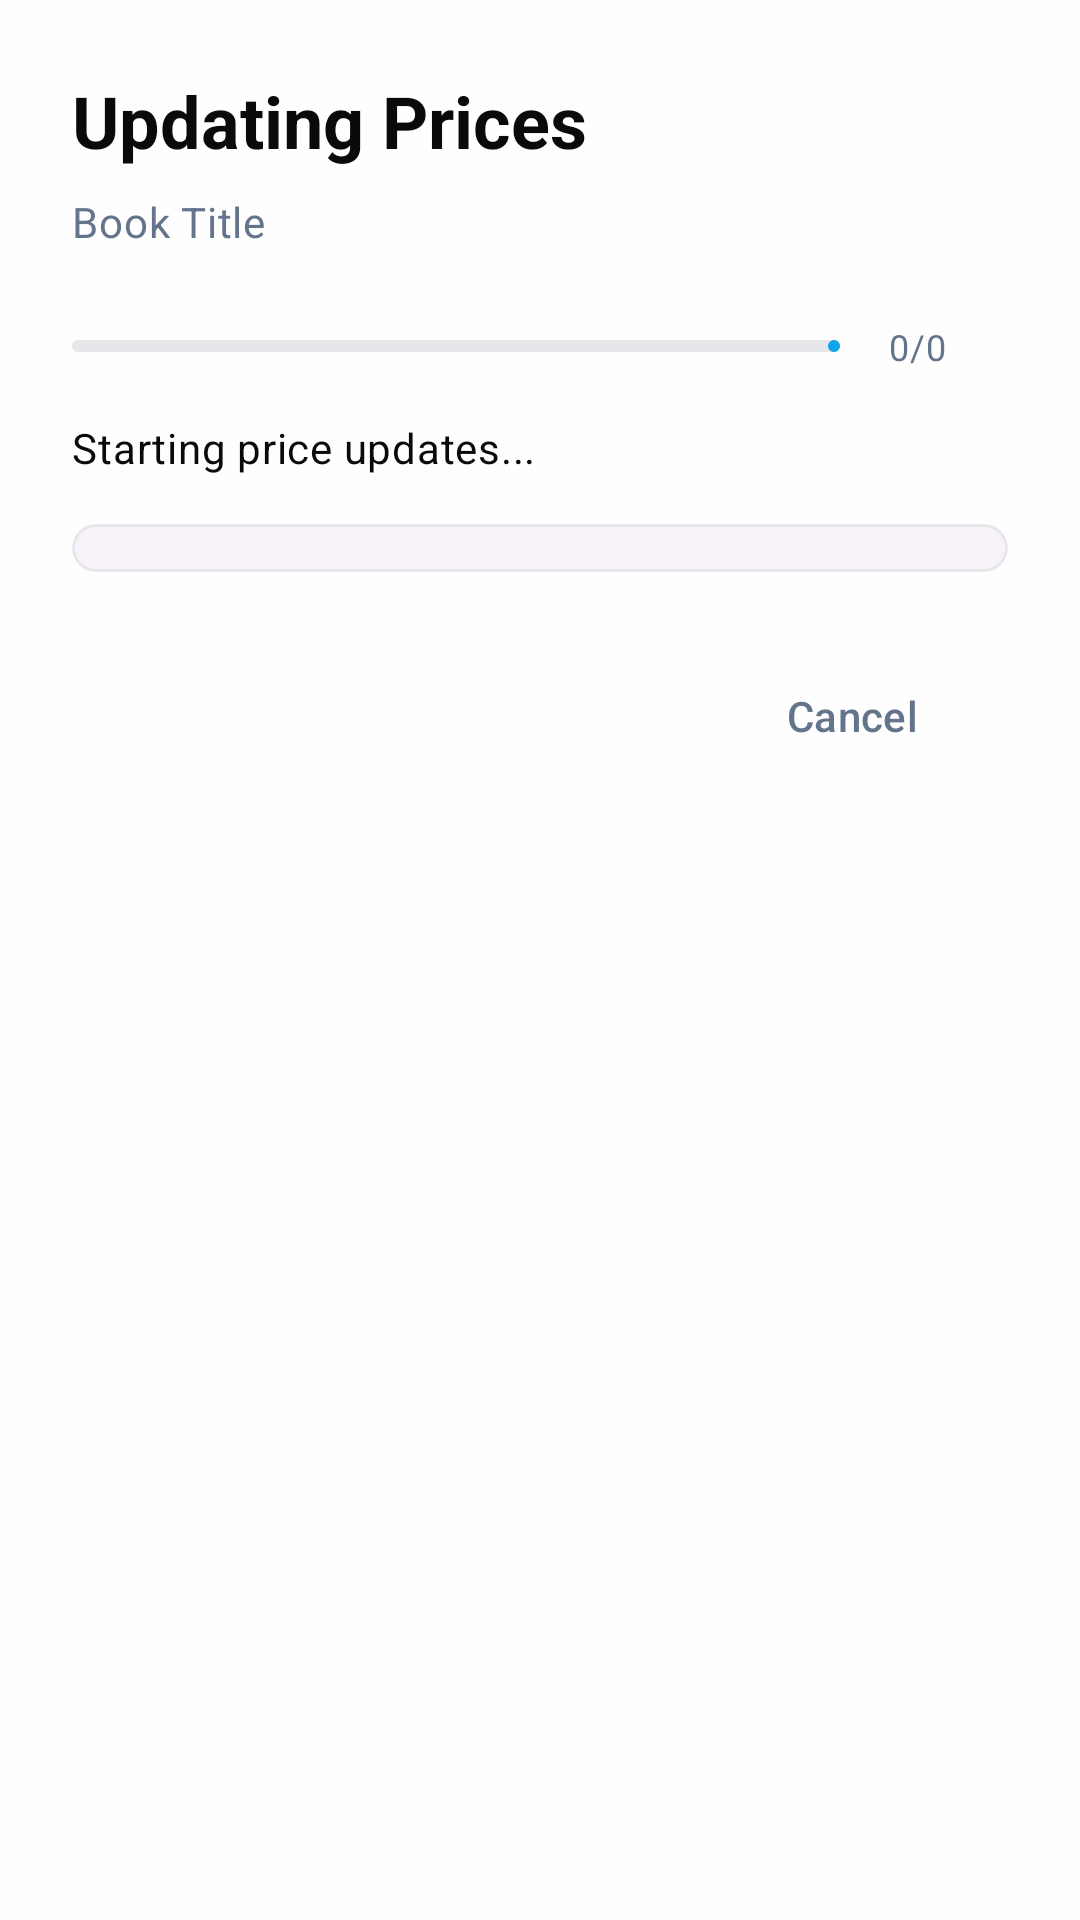

Layout XML and referenced resources for this Android screen:
<!-- AndroidManifest.xml: application theme Theme.BooksIDontNeed -->
<!-- res/layout/dialog_price_update_progress.xml -->
<?xml version="1.0" encoding="utf-8"?>
<LinearLayout xmlns:android="http://schemas.android.com/apk/res/android"
    xmlns:app="http://schemas.android.com/apk/res-auto"
    android:layout_width="match_parent"
    android:layout_height="wrap_content"
    android:orientation="vertical"
    android:padding="24dp"
    android:background="@drawable/dialog_surface_background"
    android:clipToOutline="true">

    
    <TextView
        android:id="@+id/dialogTitle"
        android:layout_width="match_parent"
        android:layout_height="wrap_content"
        android:text="Updating Prices"
        android:textAppearance="@style/TextAppearance.Material3.HeadlineSmall"
        android:textColor="?attr/colorOnSurface"
        android:textStyle="bold"
        android:layout_marginBottom="8dp" />

    <TextView
        android:id="@+id/bookTitle"
        android:layout_width="match_parent"
        android:layout_height="wrap_content"
        android:text="Book Title"
        android:textAppearance="@style/TextAppearance.Material3.BodyMedium"
        android:textColor="?attr/colorOnSurfaceVariant"
        android:layout_marginBottom="24dp" />

    
    <LinearLayout
        android:layout_width="match_parent"
        android:layout_height="wrap_content"
        android:orientation="horizontal"
        android:gravity="center_vertical"
        android:layout_marginBottom="16dp">

        <com.google.android.material.progressindicator.LinearProgressIndicator
            android:id="@+id/overallProgressBar"
            android:layout_width="0dp"
            android:layout_height="wrap_content"
            android:layout_weight="1"
            app:indicatorColor="?attr/colorPrimary"
            app:trackColor="?attr/colorOutlineVariant"
            app:trackCornerRadius="4dp"
            android:layout_marginEnd="16dp" />

        <TextView
            android:id="@+id/progressText"
            android:layout_width="wrap_content"
            android:layout_height="wrap_content"
            android:text="0/0"
            android:textAppearance="@style/TextAppearance.Material3.BodySmall"
            android:textColor="?attr/colorOnSurfaceVariant"
            android:minWidth="40dp" />

    </LinearLayout>

    
    <TextView
        android:id="@+id/currentStatusText"
        android:layout_width="match_parent"
        android:layout_height="wrap_content"
        android:text="Starting price updates..."
        android:textAppearance="@style/TextAppearance.Material3.BodyMedium"
        android:textColor="?attr/colorOnSurface"
        android:layout_marginBottom="16dp" />

    
    <com.google.android.material.card.MaterialCardView
        android:layout_width="match_parent"
        android:layout_height="wrap_content"
        android:layout_marginBottom="24dp"
        app:cardCornerRadius="16dp"
        app:cardElevation="0dp"
        app:strokeWidth="1dp"
        app:strokeColor="?attr/colorOutlineVariant"
        android:backgroundTint="?attr/colorSurfaceContainerLow">

        <androidx.recyclerview.widget.RecyclerView
            android:id="@+id/storeProgressRecyclerView"
            android:layout_width="match_parent"
            android:layout_height="wrap_content"
            android:maxHeight="300dp"
            android:padding="8dp"
            android:scrollbars="vertical" />

    </com.google.android.material.card.MaterialCardView>

    
    <LinearLayout
        android:layout_width="match_parent"
        android:layout_height="wrap_content"
        android:orientation="horizontal"
        android:gravity="end">

        <com.google.android.material.button.MaterialButton
            android:id="@+id/cancelButton"
            style="@style/Widget.Material3.Button.TextButton"
            android:layout_width="wrap_content"
            android:layout_height="48dp"
            android:text="Cancel"
            android:textColor="?attr/colorOnSurfaceVariant"
            android:layout_marginEnd="8dp" />

        <com.google.android.material.button.MaterialButton
            android:id="@+id/doneButton"
            style="@style/Widget.Material3.Button"
            android:layout_width="wrap_content"
            android:layout_height="48dp"
            android:text="Done"
            android:visibility="gone" />

    </LinearLayout>

</LinearLayout>
<!-- resources referenced by this layout -->
<resources>
  <color name="md_theme_light_primary">#0EA5E9</color>
  <color name="md_theme_light_onPrimary">#FFFFFF</color>
  <color name="md_theme_light_primaryContainer">#E0F2FE</color>
  <color name="md_theme_light_onPrimaryContainer">#0C4A6E</color>
  <color name="md_theme_light_secondary">#10B981</color>
  <color name="md_theme_light_onSecondary">#FFFFFF</color>
  <color name="md_theme_light_secondaryContainer">#ECFDF5</color>
  <color name="md_theme_light_onSecondaryContainer">#064E3B</color>
  <color name="md_theme_light_tertiary">#DC2626</color>
  <color name="md_theme_light_onTertiary">#FFFFFF</color>
  <color name="md_theme_light_tertiaryContainer">#FEE2E2</color>
  <color name="md_theme_light_onTertiaryContainer">#7F1D1D</color>
  <color name="md_theme_light_error">#EF4444</color>
  <color name="md_theme_light_onError">#FFFFFF</color>
  <color name="md_theme_light_errorContainer">#FEE2E2</color>
  <color name="md_theme_light_onErrorContainer">#7F1D1D</color>
  <color name="md_theme_light_background">#FEFEFE</color>
  <color name="md_theme_light_onBackground">#0A0A0A</color>
  <color name="md_theme_light_surface">#FFFFFF</color>
  <color name="md_theme_light_onSurface">#0A0A0A</color>
  <color name="md_theme_light_surfaceVariant">#F8FAFC</color>
  <color name="md_theme_light_onSurfaceVariant">#64748B</color>
  <color name="md_theme_light_surfaceContainer">#FAFBFC</color>
  <color name="md_theme_light_surfaceContainerHigh">#F1F5F9</color>
  <color name="md_theme_light_surfaceContainerHighest">#E2E8F0</color>
  <color name="md_theme_light_outline">#D1D5DB</color>
  <color name="md_theme_light_outlineVariant">#E5E7EB</color>
  <color name="price_color">#10B981</color>
  <color name="link_color">#0EA5E9</color>
  <color name="date_text_color">#64748B</color>
  <color name="isbn_color">#64748B</color>
  <style name="ThemeOverlay.BooksIDontNeed.Dialog" parent="ThemeOverlay.Material3.MaterialAlertDialog">
          <item name="android:windowBackground">@android:color/transparent</item>
          <item name="android:backgroundDimAmount">0.48</item>
          <item name="android:windowAnimationStyle">@style/Animation.BooksIDontNeed.Dialog</item>
          <item name="shapeAppearanceOverlay">@style/ShapeAppearance.BooksIDontNeed.Dialog</item>
      </style>
  <style name="Animation.BooksIDontNeed.Dialog" parent="@android:style/Animation.Dialog">
          <item name="android:windowEnterAnimation">@anim/dialog_enter</item>
          <item name="android:windowExitAnimation">@anim/dialog_exit</item>
      </style>
  <style name="ShapeAppearance.BooksIDontNeed.Dialog" parent="">
          <item name="cornerFamily">rounded</item>
          <item name="cornerSize">28dp</item>
      </style>
</resources>
